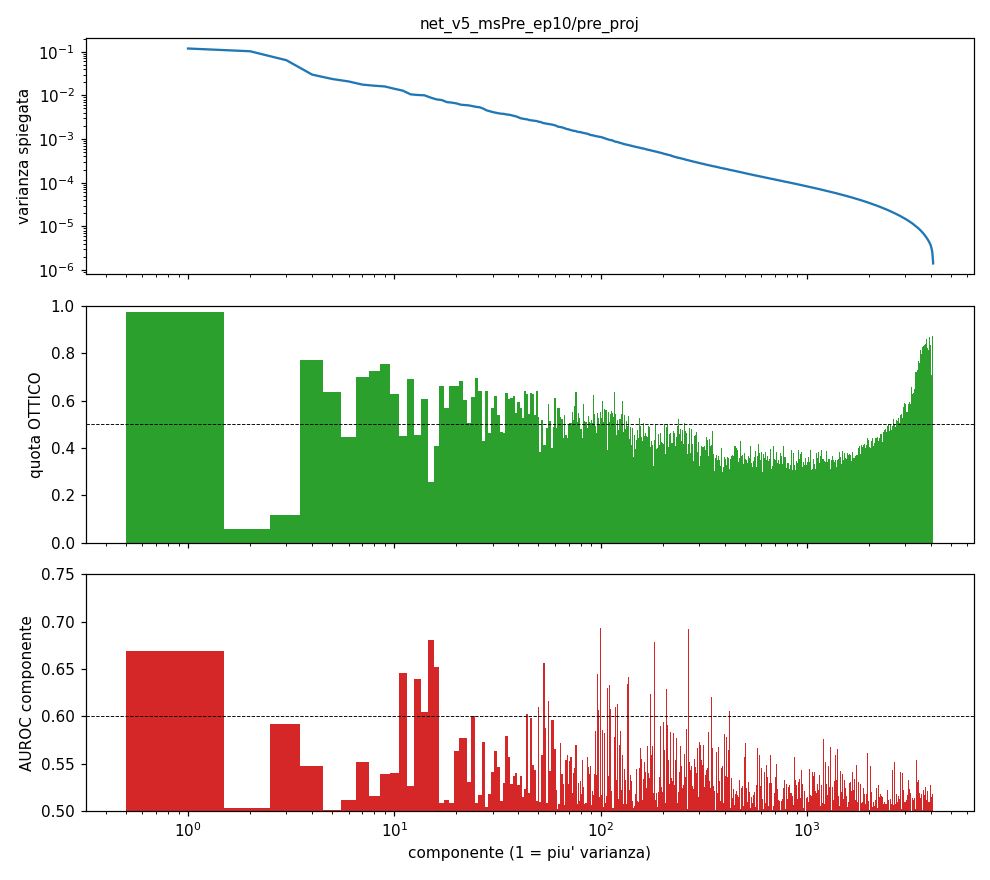

The file beside this chart, header and first rows:
componente, var_spiegata, quota_ottico, auroc
1, 0.118, 0.9731, 0.6694
2, 0.1021, 0.05596, 0.5026
3, 0.06365, 0.1167, 0.5923
4, 0.02981, 0.7737, 0.5478
5, 0.0237, 0.6366, 0.5004
6, 0.02082, 0.4484, 0.511
7, 0.01762, 0.6994, 0.552
8, 0.01661, 0.7263, 0.5156
9, 0.01597, 0.756, 0.5387
10, 0.01415, 0.6278, 0.5405
11, 0.01281, 0.4514, 0.6461
12, 0.01054, 0.6903, 0.5263
13, 0.01019, 0.4564, 0.6393
14, 0.01002, 0.6074, 0.6049
15, 0.00889, 0.2552, 0.6803
16, 0.008083, 0.41, 0.6518
17, 0.007802, 0.6639, 0.5081
18, 0.006999, 0.5677, 0.5112
19, 0.006816, 0.6603, 0.5084
20, 0.00655, 0.6627, 0.5628
21, 0.006109, 0.6832, 0.5766
22, 0.005999, 0.6035, 0.5768
23, 0.005883, 0.5059, 0.5305
24, 0.005652, 0.6156, 0.6007
25, 0.005442, 0.6945, 0.5087
26, 0.005317, 0.6428, 0.5164
27, 0.004965, 0.4303, 0.5732
28, 0.004539, 0.6428, 0.5041
29, 0.004328, 0.4633, 0.5182
30, 0.004145, 0.5672, 0.5411
31, 0.004002, 0.6181, 0.5634
32, 0.003882, 0.5377, 0.5461
33, 0.003802, 0.4663, 0.5108
34, 0.003766, 0.4637, 0.5289
35, 0.00365, 0.6333, 0.5792
36, 0.003602, 0.6075, 0.5567
37, 0.003504, 0.61, 0.5279
38, 0.00339, 0.6214, 0.5373
39, 0.003288, 0.5472, 0.54
40, 0.003131, 0.5938, 0.5272
41, 0.002989, 0.5689, 0.5368
42, 0.002922, 0.5249, 0.5151
43, 0.002862, 0.6411, 0.5226
44, 0.002825, 0.6274, 0.6022
45, 0.002734, 0.5415, 0.5193
46, 0.00268, 0.633, 0.5981
47, 0.002648, 0.6298, 0.5485
48, 0.002616, 0.5392, 0.5436
49, 0.002582, 0.6401, 0.5108
50, 0.002493, 0.5328, 0.6096
51, 0.002471, 0.3849, 0.5091
52, 0.002378, 0.5163, 0.5593
53, 0.002311, 0.4115, 0.6565
54, 0.002275, 0.4108, 0.5872
55, 0.002241, 0.4856, 0.5079
56, 0.002204, 0.5846, 0.6162
57, 0.00218, 0.5158, 0.5421
58, 0.002145, 0.4019, 0.596
59, 0.002113, 0.4865, 0.5966
60, 0.002061, 0.6108, 0.5652
... 4,036 more rows
